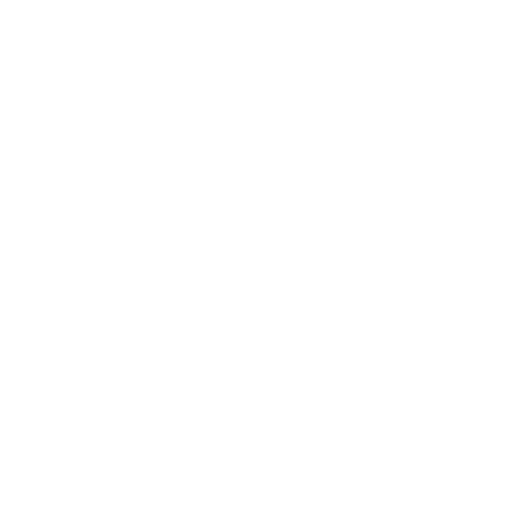
t = 0.00 s
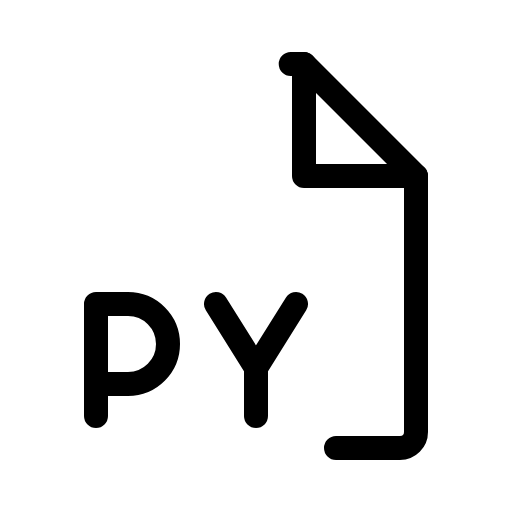
t = 0.38 s
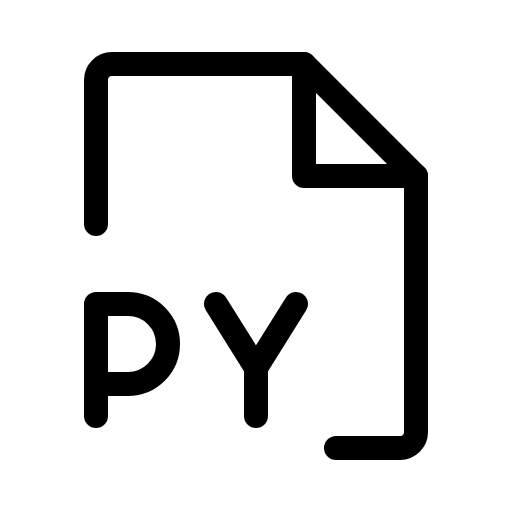
t = 1.13 s
t = 1.50 s: frame unchanged from t = 1.13 s, image omitted
t = 1.88 s: frame unchanged from t = 1.13 s, image omitted
t = 2.63 s: frame unchanged from t = 1.13 s, image omitted

The animated SVG that drew these frames (rendered in a browser with its animation timeline set to each time). Animation: 1 CSS @keyframes rule; one cycle of 3.00 s, repeats indefinitely.

<svg xmlns="http://www.w3.org/2000/svg" viewBox="0 0 256 256">
  <style>
    .draw-line {
      stroke-dasharray: 2000;
      stroke-dashoffset: 0;
    }
    svg:hover .draw-line {
      animation: phosphor-draw-in 3s ease-in-out infinite alternate;
    }
    @keyframes phosphor-draw-in {
      0%   { stroke-dashoffset: 2000; }
      50%  { stroke-dashoffset: 0; }
      100% { stroke-dashoffset: 0; }
    }
  </style><rect width="256" height="256" fill="none"/><path d="M168,224h32a8,8,0,0,0,8-8V88L152,32H56a8,8,0,0,0-8,8v72" fill="none" stroke="currentColor" stroke-linecap="round" stroke-linejoin="round" stroke-width="12" class="draw-line"/><polyline points="152 32 152 88 208 88" fill="none" stroke="currentColor" stroke-linecap="round" stroke-linejoin="round" stroke-width="12" class="draw-line"/><path d="M48,192H64a20,20,0,0,0,0-40H48v56" fill="none" stroke="currentColor" stroke-linecap="round" stroke-linejoin="round" stroke-width="12" class="draw-line"/><polyline points="108 152 128 184 148 152" fill="none" stroke="currentColor" stroke-linecap="round" stroke-linejoin="round" stroke-width="12" class="draw-line"/><line x1="128" y1="184" x2="128" y2="208" fill="none" stroke="currentColor" stroke-linecap="round" stroke-linejoin="round" stroke-width="12" class="draw-line"/></svg>
